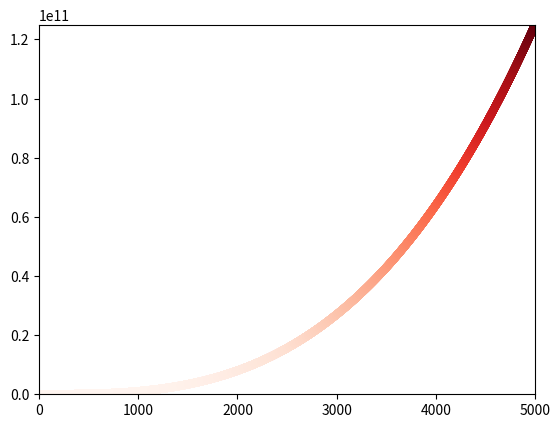

The matplotlib source for this figure:
# 数字的三次方被称为其立方。请绘制一个图形，显示前5个整数的立方值，再绘制一个图形，显示前5000个整数的立方值
import matplotlib.pyplot as plt
input_vlaue = range(1,5001)
cubes = [x*x*x for x in input_vlaue]
plt.scatter(input_vlaue, cubes,edgecolors='none',c=cubes,cmap=plt.cm.Reds)
plt.axis([0,5001,0,5000*5000*5000])
plt.show()
